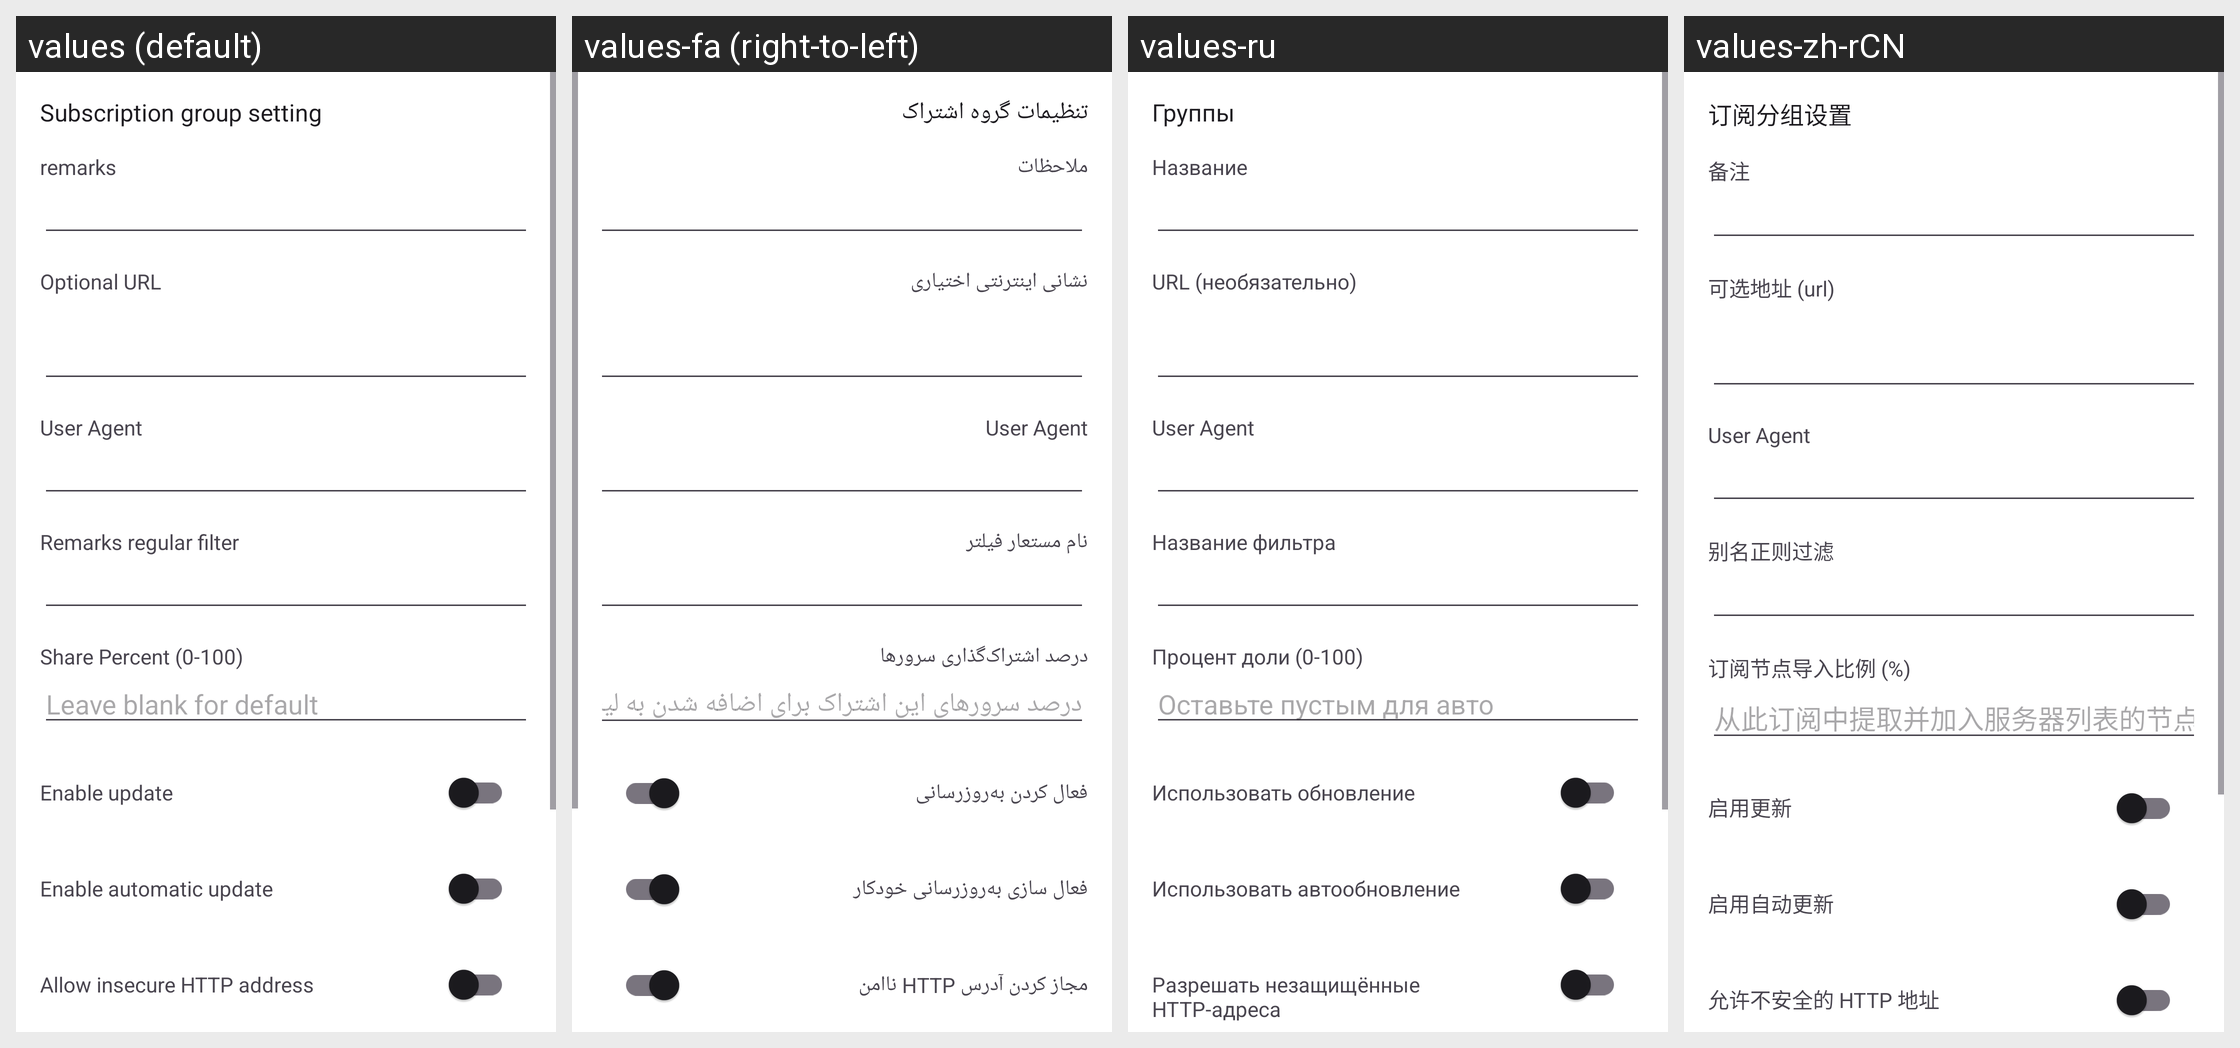

This grid shows one Android layout under several languages. Give, for every string resource on the screen, its name, the default text and each shown locale's text.
Android screen res/layout/activity_sub_edit.xml rendered under 4 locales, left to right: values (default), values-fa (right-to-left), values-ru, values-zh-rCN. Device: Nexus 5 (rendered at 1080×1920; each locale shown at half size, 540×960, under a caption strip naming it); theme AppThemeDayNight.NoActionBar.
Other locales in the repository, not shown: values-ar, values-bn, values-bqi-rIR, values-vi, values-zh-rTW.
Strings drawn on this screen, with the default value and each locale's value (text and hints the layout hard-codes, and strings that could not be matched under every locale, appear in the picture but are not listed):

title_sub_setting
  values: Subscription group setting
  values-fa: تنظیمات گروه‌ اشتراک
  values-ru: Группы
  values-zh-rCN: 订阅分组设置

sub_setting_remarks
  values: remarks
  values-fa: ملاحظات
  values-ru: Название
  values-zh-rCN: 备注

sub_setting_url
  values: Optional URL
  values-fa: نشانی اینترنتی اختیاری
  values-ru: URL (необязательно)
  values-zh-rCN: 可选地址 (url)

sub_setting_user_agent
  values: User Agent
  values-fa: User Agent
  values-ru: User Agent
  values-zh-rCN: User Agent

sub_setting_filter
  values: Remarks regular filter
  values-fa: نام مستعار فیلتر
  values-ru: Название фильтра
  values-zh-rCN: 别名正则过滤

sub_setting_share_percent
  values: Share Percent (0-100)
  values-fa: درصد اشتراک‌گذاری سرورها
  values-ru: Процент доли (0-100)
  values-zh-rCN: 订阅节点导入比例 (%)

sub_setting_share_percent_hint
  values: Leave blank for default
  values-fa: درصد سرورهای این اشتراک برای اضافه شدن به لیست
  values-ru: Оставьте пустым для авто
  values-zh-rCN: 从此订阅中提取并加入服务器列表的节点百分比

sub_setting_enable
  values: Enable update
  values-fa: فعال کردن به‌روزرسانی
  values-ru: Использовать обновление
  values-zh-rCN: 启用更新

sub_auto_update
  values: Enable automatic update
  values-fa: فعال سازی به‌روزرسانی خودکار
  values-ru: Использовать автообновление
  values-zh-rCN: 启用自动更新

sub_allow_insecure_url
  values: Allow insecure HTTP address
  values-fa: مجاز کردن آدرس HTTP ناامن
  values-ru: Разрешать незащищённые HTTP-адреса
  values-zh-rCN: 允许不安全的 HTTP 地址
